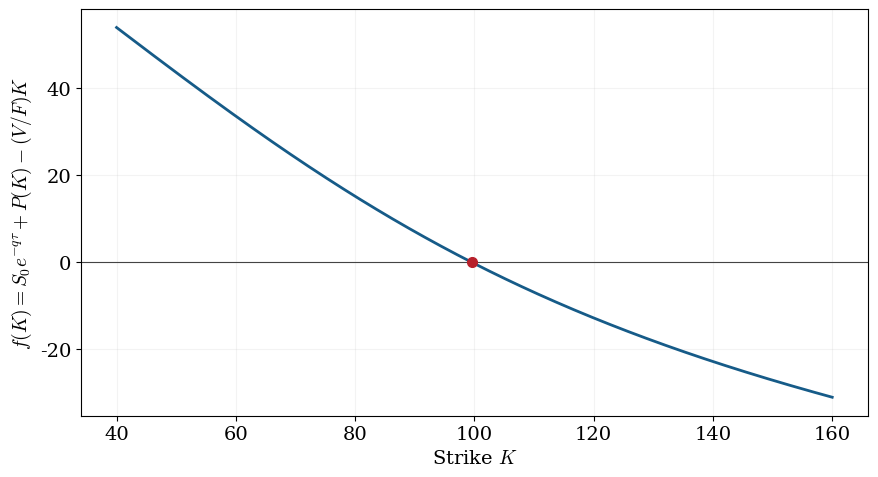
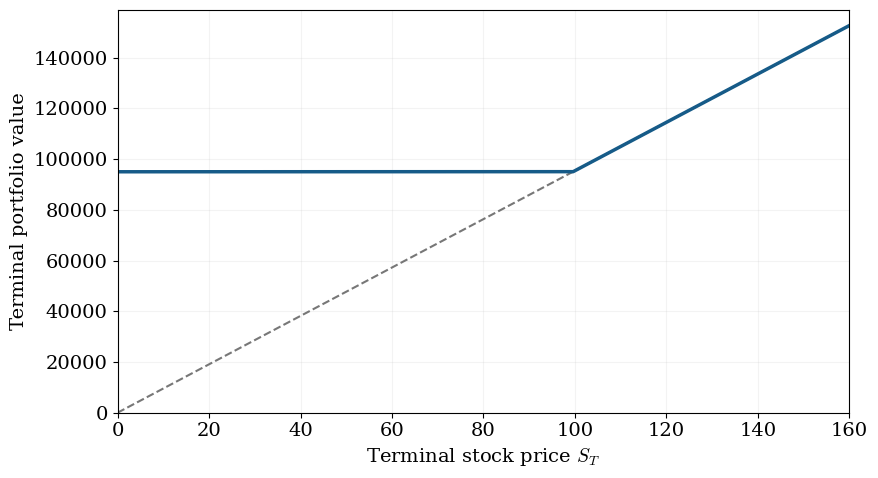

Write the Python code that produced these figures, in order.
"""Python adaptation of QuantLet QID-3147-SFEexerput (Ying Chen et al.).
Source: https://github.com/QuantLet/SFE/tree/master/QID-3147-SFEexerput
Solve exp(-q*tau)*S0 + P_BS(K) - (V/F)*K = 0.

Run: python SFEexerput.py --out results
Dependencies for plots: numpy, matplotlib. Pricing and solver use stdlib only.
The output includes transparent PNGs, vector SVGs and Markdown tables.
"""
from dataclasses import dataclass
from pathlib import Path
import argparse
import json
import math


@dataclass(frozen=True)
class Parameters:
    capital: float = 100_000.0
    floor: float = 95_000.0
    spot: float = 100.0
    rate: float = 0.10
    volatility: float = 0.30
    dividend_yield: float = 0.02
    tau: float = 2.0

    def validate(self):
        if not all(math.isfinite(v) for v in vars(self).values()):
            raise ValueError('All parameters must be finite.')
        if min(self.capital, self.floor, self.spot, self.volatility, self.tau) <= 0:
            raise ValueError('Capital, floor, spot, volatility and maturity must be positive.')
        # f(0+) > 0; f decreases strictly to -infinity under this condition.
        if self.capital / self.floor <= math.exp(-self.rate * self.tau):
            raise ValueError('No finite positive strike: require V/F > exp(-r*tau).')


def normal_cdf(x):
    """Stable normal CDF, including the lower tail."""
    return 0.5 * math.erfc(-x / math.sqrt(2.0))


def put_price(strike, p):
    """European Black-Scholes put with continuous dividend yield."""
    if strike <= 0:
        raise ValueError('Strike must be positive.')
    d1 = (math.log(p.spot / strike) +
          (p.rate - p.dividend_yield + 0.5 * p.volatility**2) * p.tau) / (
              p.volatility * math.sqrt(p.tau))
    d2 = d1 - p.volatility * math.sqrt(p.tau)
    return (strike * math.exp(-p.rate * p.tau) * normal_cdf(-d2)
            - p.spot * math.exp(-p.dividend_yield * p.tau) * normal_cdf(-d1))


def equation(strike, p):
    return (p.spot * math.exp(-p.dividend_yield * p.tau)
            + put_price(strike, p) - p.capital / p.floor * strike)


def derivative(strike, p):
    # The density terms in the original expanded derivative cancel exactly.
    d2 = (math.log(p.spot / strike) +
          (p.rate - p.dividend_yield - 0.5 * p.volatility**2) * p.tau) / (
              p.volatility * math.sqrt(p.tau))
    return math.exp(-p.rate * p.tau) * normal_cdf(-d2) - p.capital / p.floor


def solve_strike(p, initial=0.001, tolerance=1e-10, max_iterations=100):
    """Newton steps safeguarded by a positive sign-changing bracket.

    Stop on the equation residual, rather than the signed step in the R source.
    Recompute the put at the final strike (the source prints the previous put).
    """
    p.validate()
    if initial <= 0:
        raise ValueError('Initial strike must be positive.')
    lo = min(initial, p.spot) * 1e-6
    while equation(lo, p) <= 0:
        lo *= 0.1
        if lo == 0:
            raise ArithmeticError('Unable to establish lower strike bracket.')
    hi = max(initial, p.spot)
    for _ in range(100):
        if equation(hi, p) < 0:
            break
        hi *= 2
    else:
        raise ArithmeticError('Unable to establish upper strike bracket.')
    strike = min(max(initial, lo), hi)
    rows = []
    for iteration in range(max_iterations + 1):
        residual = equation(strike, p)
        rows.append(dict(iteration=iteration, strike=strike,
                         put=put_price(strike, p), residual=residual))
        if abs(residual) <= tolerance:
            return strike, rows
        if residual > 0:
            lo = strike
        else:
            hi = strike
        candidate = strike - residual / derivative(strike, p)
        strike = candidate if lo < candidate < hi else (lo + hi) / 2
    raise ArithmeticError('Newton method did not converge.')


def validate_solution(strike, p):
    """Independent bisection and economic identities check the numerical result."""
    lo, hi = 1e-10, max(2 * strike, p.spot)
    while equation(hi, p) > 0:
        hi *= 2
    for _ in range(150):
        mid = (lo + hi) / 2
        if equation(mid, p) > 0:
            lo = mid
        else:
            hi = mid
    if abs(strike - (lo + hi) / 2) > 1e-7:
        raise ArithmeticError('Independent bisection disagrees with Newton.')
    put = put_price(strike, p)
    n = p.floor / strike
    cost = n * (p.spot * math.exp(-p.dividend_yield * p.tau) + put)
    if abs(cost - p.capital) > 1e-5 or abs(n * strike - p.floor) > 1e-7:
        raise ArithmeticError('Portfolio budget or floor identity failed.')
    return put, n, cost


def main():
    parser = argparse.ArgumentParser(description=__doc__)
    parser.add_argument('--out', type=Path, default=Path('results'))
    args = parser.parse_args()
    args.out.mkdir(parents=True, exist_ok=True)
    p = Parameters()
    strike, rows = solve_strike(p)
    put, n, cost = validate_solution(strike, p)
    result = dict(parameters=vars(p), strike=strike, put_price=put,
                  protected_units=n, prepaid_stock_cost_per_unit=p.spot*math.exp(-p.dividend_yield*p.tau),
                  initial_portfolio_cost=cost, minimum_terminal_value=n*strike,
                  equation_residual=equation(strike,p), convergence=rows)
    (args.out / 'results.json').write_text(json.dumps(result, indent=2))
    summary = ('| Quantity | Value |\n| :-- | --: |\n'
               f'| Capital V | {p.capital:,.2f} |\n| Terminal floor F | {p.floor:,.2f} |\n'
               f'| Spot S0 | {p.spot:.2f} |\n| Maturity (years) | {p.tau:g} |\n'
               f'| Rate r (continuous) | {p.rate:.0%} |\n| Volatility | {p.volatility:.0%} |\n'
               f'| Dividend yield q (continuous) | {p.dividend_yield:.0%} |\n'
               f'| Solved strike K | {strike:.6f} |\n| Put price P(K) | {put:.6f} |\n'
               f'| Protected units F/K | {n:.6f} |\n| Initial portfolio cost | {cost:,.2f} |\n')
    convergence = '| Iteration | Strike K | Put P(K) | Residual f(K) |\n| --: | --: | --: | --: |\n'
    for row in rows:
        convergence += f"| {row['iteration']} | {row['strike']:.8f} | {row['put']:.8f} | {row['residual']:.3e} |\n"
    scenarios = '| Terminal stock price | Put payoff per unit | Protected terminal wealth |\n| --: | --: | --: |\n'
    for st in [0, 60, 80, 100, 120, 140, 160]:
        scenarios += f'| {st:.2f} | {max(strike-st,0):.4f} | {n*max(st,strike):,.2f} |\n'
    (args.out / 'tables.md').write_text('# Input and solution\n\n' + summary + '\n# Newton convergence\n\n' + convergence + '\n# Terminal scenarios\n\n' + scenarios)
    import numpy as np
    import matplotlib
    matplotlib.use('Agg')
    import matplotlib.pyplot as plt
    plt.rcParams.update({'font.family':'serif', 'mathtext.fontset':'cm', 'font.size':14})
    def save(fig, name):
        fig.tight_layout()
        fig.savefig(args.out / (name + '.png'), dpi=220, transparent=True)
        fig.savefig(args.out / (name + '.svg'), transparent=True)
        plt.close(fig)
    grid = np.linspace(40,160,400)
    fig, ax = plt.subplots(figsize=(9,5))
    ax.plot(grid,[equation(k,p) for k in grid], color='#165B88',lw=2)
    ax.axhline(0,color='#444444',lw=0.8)
    ax.plot(strike,0,'o',color='#B7202B',ms=7)
    ax.set(xlabel=r'Strike $K$', ylabel=r'$f(K)=S_0 e^{-q\tau}+P(K)-(V/F)K$')
    ax.grid(alpha=.15)
    save(fig, 'strike_equation')
    st = np.linspace(0,160,401)
    fig, ax = plt.subplots(figsize=(9,5))
    ax.plot(st,n*st,color='#777777',lw=1.5,ls='--')
    ax.plot(st,n*np.maximum(st,strike),color='#165B88',lw=2.5)
    ax.set(xlabel=r'Terminal stock price $S_T$',ylabel='Terminal portfolio value',xlim=(0,160),ylim=(0,n*160*1.04))
    ax.ticklabel_format(axis='y',style='plain')
    ax.grid(alpha=.15)
    save(fig, 'protected_payoff')
    print(summary)
    print(convergence)


if __name__ == '__main__':
    main()
